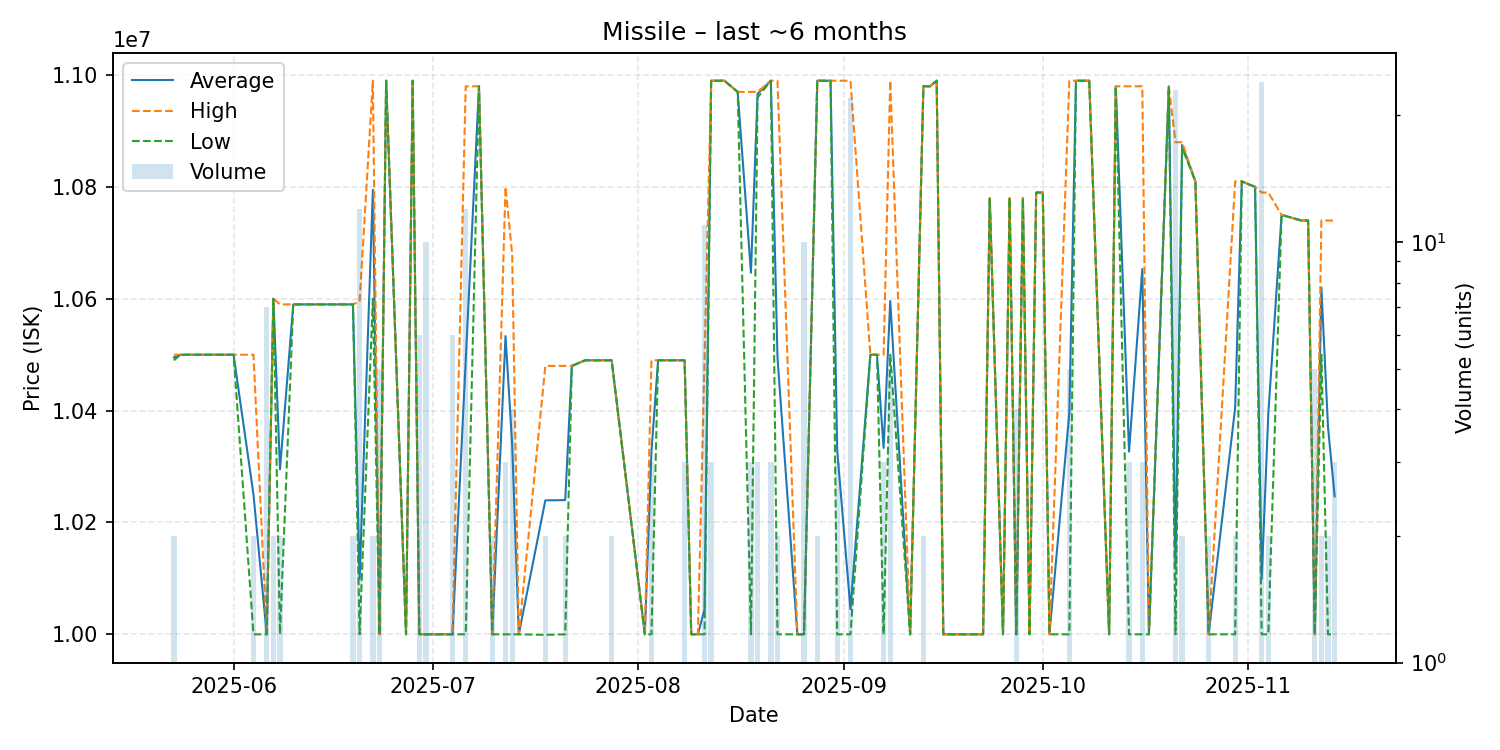

The table this chart was drawn from, first rows:
date, average, highest, lowest, order_count, volume
2025-05-23, 10495000, 10500000, 10490000, 2, 2
2025-05-24, 10500000, 10500000, 10500000, 1, 1
2025-05-25, 10500000, 10500000, 10500000, 1, 1
2025-05-29, 10500000, 10500000, 10500000, 1, 1
2025-06-01, 10500000, 10500000, 10500000, 1, 1
2025-06-04, 10250000, 10500000, 10000000, 2, 2
2025-06-06, 10000000, 10000000, 10000000, 1, 7
2025-06-07, 10600000, 10600000, 10600000, 2, 2
2025-06-08, 10295000, 10590000, 10000000, 2, 2
2025-06-10, 10590000, 10590000, 10590000, 1, 1
2025-06-11, 10590000, 10590000, 10590000, 1, 1
2025-06-14, 10590000, 10590000, 10590000, 1, 1
2025-06-19, 10590000, 10590000, 10590000, 2, 2
2025-06-20, 10099167, 10595000, 10000000, 3, 12
2025-06-22, 10795000, 10990000, 10600000, 2, 2
2025-06-23, 10000000, 10000000, 10000000, 1, 5
2025-06-24, 10990000, 10990000, 10990000, 1, 1
2025-06-27, 10000000, 10000000, 10000000, 1, 1
2025-06-28, 10990000, 10990000, 10990000, 1, 1
2025-06-29, 10000000, 10000000, 10000000, 2, 6
2025-06-30, 10000000, 10000000, 10000000, 2, 10
2025-07-03, 10000000, 10000000, 10000000, 1, 1
2025-07-04, 10000000, 10000000, 10000000, 1, 6
2025-07-06, 10490000, 10980000, 10000000, 2, 12
2025-07-08, 10980000, 10980000, 10980000, 1, 1
2025-07-10, 10000000, 10000000, 10000000, 2, 2
2025-07-12, 10533333, 10800000, 10000000, 3, 3
2025-07-13, 10340000, 10680000, 10000000, 3, 4
2025-07-14, 10000000, 10000000, 10000000, 1, 1
2025-07-18, 10239500, 10480000, 9999000, 2, 2
2025-07-21, 10240000, 10480000, 10000000, 2, 2
2025-07-22, 10480000, 10480000, 10480000, 1, 1
2025-07-24, 10490000, 10490000, 10490000, 1, 1
2025-07-28, 10490000, 10490000, 10490000, 2, 2
2025-08-02, 10000000, 10000000, 10000000, 1, 1
2025-08-03, 10326667, 10490000, 10000000, 2, 3
2025-08-04, 10490000, 10490000, 10490000, 1, 1
2025-08-08, 10490000, 10490000, 10490000, 2, 3
2025-08-09, 10000000, 10000000, 10000000, 1, 1
2025-08-10, 10000000, 10000000, 10000000, 1, 1
2025-08-11, 10044545, 10490000, 10000000, 2, 11
2025-08-12, 10990000, 10990000, 10990000, 3, 3
2025-08-14, 10990000, 10990000, 10990000, 1, 1
2025-08-16, 10970000, 10970000, 10970000, 1, 1
2025-08-18, 10646667, 10970000, 10000000, 3, 3
2025-08-19, 10966667, 10970000, 10960000, 3, 3
2025-08-21, 10990000, 10990000, 10990000, 2, 3
2025-08-22, 10495000, 10990000, 10000000, 2, 2
2025-08-25, 10000000, 10000000, 10000000, 1, 1
2025-08-26, 10000000, 10000000, 10000000, 1, 10
2025-08-28, 10990000, 10990000, 10990000, 2, 2
2025-08-30, 10990000, 10990000, 10990000, 1, 1
2025-08-31, 10330000, 10990000, 10000000, 2, 3
2025-09-02, 10045000, 10990000, 10000000, 5, 22
2025-09-05, 10500000, 10500000, 10500000, 1, 1
2025-09-06, 10500000, 10500000, 10500000, 1, 1
2025-09-07, 10333333, 10500000, 10000000, 3, 3
2025-09-08, 10596000, 10990000, 10500000, 5, 5
2025-09-11, 10000000, 10000000, 10000000, 1, 1
2025-09-13, 10980000, 10980000, 10980000, 2, 2
... 39 more rows
